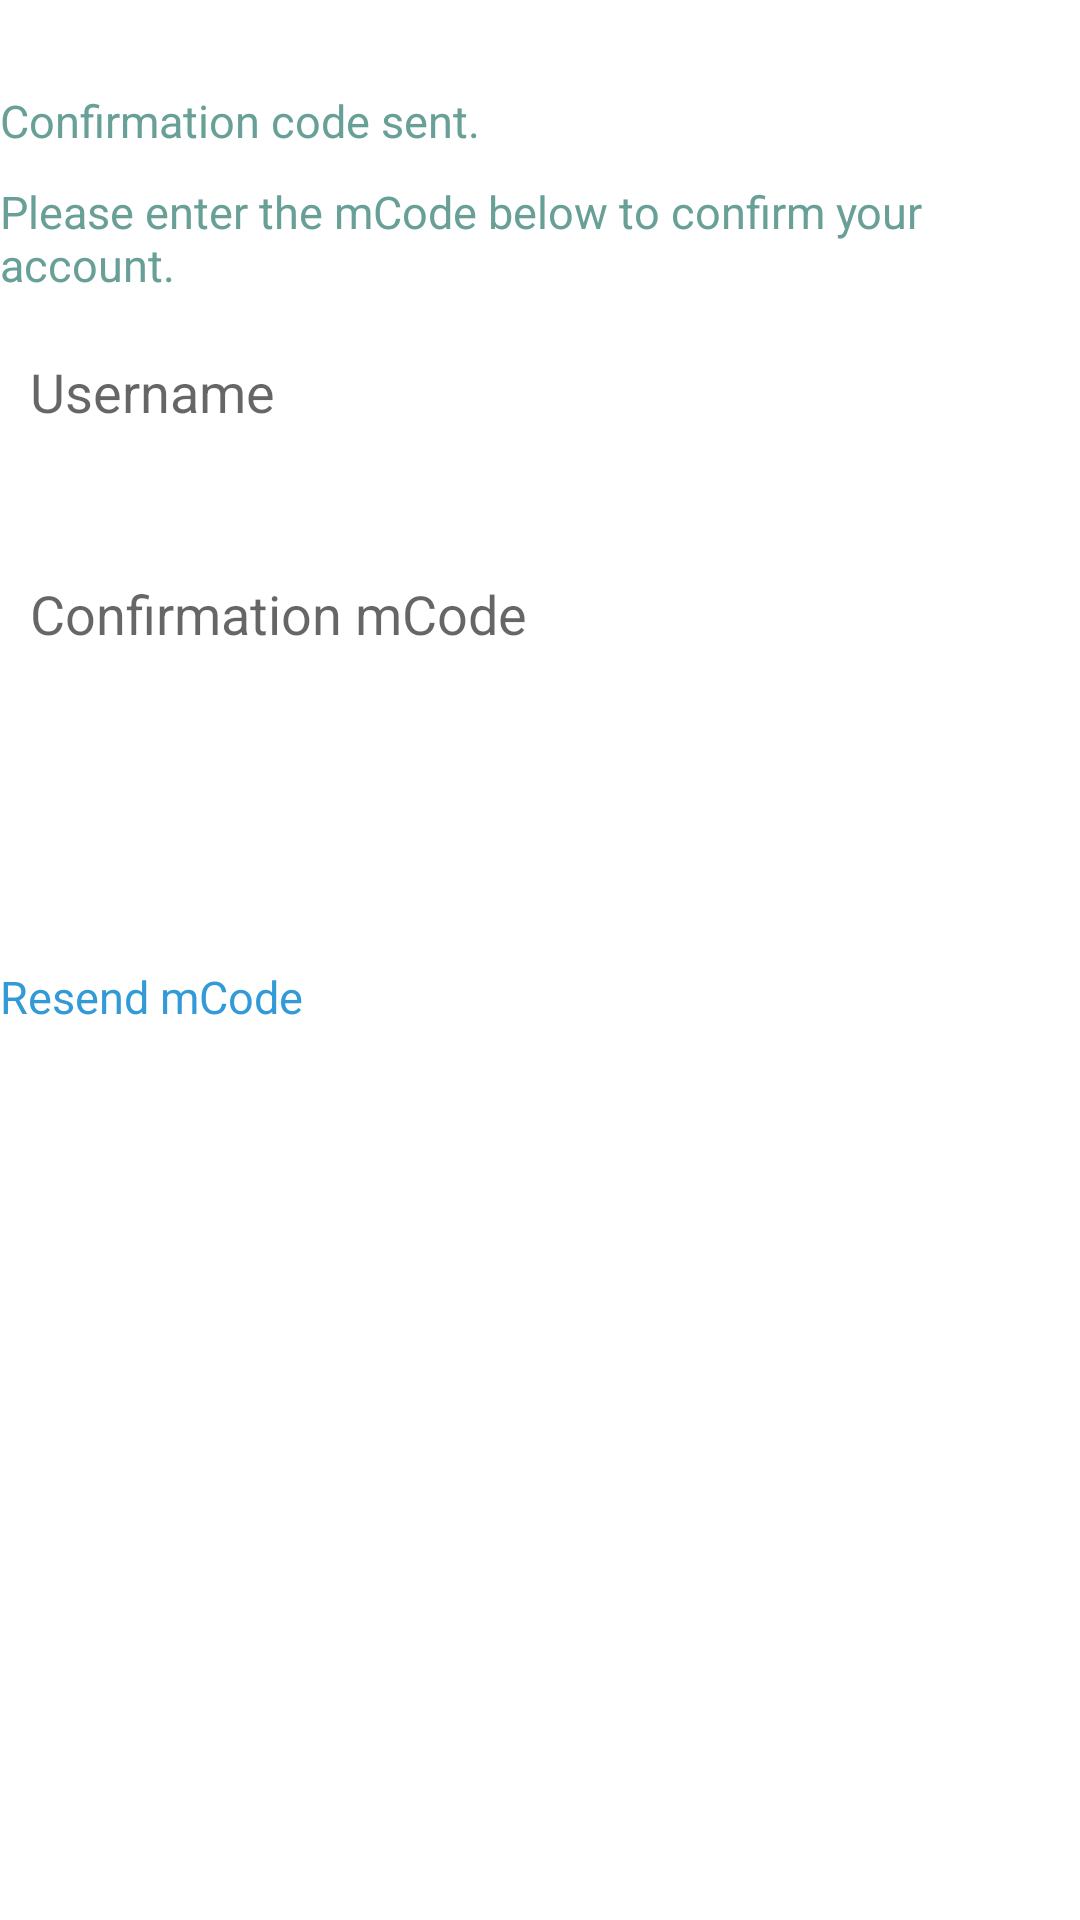

Write the Android layout XML for this screen, with the resource values it uses.
<!-- AndroidManifest.xml: application theme AppTheme -->
<!-- res/layout/content_sign_up_confirm.xml -->
<?xml version="1.0" encoding="utf-8"?>
<RelativeLayout xmlns:android="http://schemas.android.com/apk/res/android"
                xmlns:tools="http://schemas.android.com/tools"
                android:layout_width="match_parent"
                android:layout_height="match_parent"
                android:layout_marginLeft="@dimen/activity_horizontal_margin"
                android:layout_marginRight="@dimen/activity_horizontal_margin"
                android:layout_marginTop="@dimen/activity_vertical_margin"
                tools:context="com.transility.welloculus.ui.SignUpConfirm"
                tools:showIn="@layout/activity_sign_up_confirm">


    <Space
        android:layout_width="match_parent"
        android:layout_height="@dimen/activity_inter_group_separation"
        android:layout_centerHorizontal="true"
        android:id="@+id/space_confirm_1" />

    <TextView
        android:layout_width="match_parent"
        android:layout_height="wrap_content"
        android:textSize="@dimen/activity_text_size_small"
        android:text="@string/code_sent"
        android:id="@+id/textViewConfirmSubtext_1"
        android:layout_below="@id/space_confirm_1"
        android:layout_centerHorizontal="true" />

    <Space
        android:layout_width="match_parent"
        android:layout_height="@dimen/activity_intra_group_separation"
        android:layout_centerHorizontal="true"
        android:layout_below="@+id/textViewConfirmSubtext_1"
        android:id="@+id/space_confirm_1B" />

    <TextView
        android:layout_width="match_parent"
        android:layout_height="wrap_content"

        android:textSize="@dimen/activity_text_size_small"
        android:text="@string/enter_confirmation_code"
        android:id="@+id/textViewConfirmSubtext_2"
        android:layout_below="@id/space_confirm_1B"
        android:layout_centerHorizontal="true" />

    <Space
        android:layout_width="match_parent"
        android:layout_height="30dp"
        android:layout_centerHorizontal="true"
        android:layout_below="@id/space_confirm_1B"
        android:id="@+id/space_confirm_1A" />

    <TextView
        android:layout_width="match_parent"
        android:layout_height="wrap_content"
        android:textAppearance="?android:attr/textAppearanceSmall"
        android:textSize="@dimen/activity_text_size_small"
        android:text=" "
        android:id="@+id/textViewConfirmUserIdLabel"
        android:layout_below="@id/space_confirm_1A"
        android:layout_centerHorizontal="true" />

    <EditText
        android:layout_width="match_parent"
        android:layout_height="@dimen/activity_text_height"
        android:paddingLeft="@dimen/activity_text_padding"
        android:paddingRight="@dimen/activity_text_padding"
        android:id="@+id/editTextConfirmUserId"
        android:layout_below="@id/textViewConfirmUserIdLabel"
        android:layout_centerHorizontal="true"
        android:background="@drawable/text_border_selector"
        android:hint="Username"
        android:inputType="textPersonName"/>

    <TextView
        android:layout_width="match_parent"
        android:layout_height="wrap_content"
        android:textAppearance="?android:attr/textAppearanceSmall"
        android:textSize="@dimen/activity_text_padding"
        android:text=" "
        android:textColor="@color/alert"
        android:id="@+id/textViewConfirmUserIdMessage"
        android:layout_below="@id/editTextConfirmUserId"
        android:layout_centerHorizontal="true" />

    <TextView
        android:layout_width="match_parent"
        android:layout_height="wrap_content"
        android:textAppearance="?android:attr/textAppearanceSmall"
        android:textSize="@dimen/activity_text_size_small"
        android:text=" "
        android:id="@+id/textViewConfirmCodeLabel"
        android:layout_centerHorizontal="true"
        android:layout_below="@id/textViewConfirmUserIdMessage" />

    <EditText
        android:layout_width="match_parent"
        android:layout_height="@dimen/activity_text_height"
        android:paddingLeft="@dimen/activity_text_padding"
        android:paddingRight="@dimen/activity_text_padding"
        android:id="@+id/editTextConfirmCode"
        android:layout_below="@id/textViewConfirmCodeLabel"
        android:layout_centerHorizontal="true"
        android:background="@drawable/text_border_selector"
        android:hint="Confirmation mCode"
        android:inputType="number"/>

    <TextView
        android:layout_width="match_parent"
        android:layout_height="wrap_content"
        android:textAppearance="?android:attr/textAppearanceSmall"
        android:textSize="@dimen/activity_text_padding"
        android:text=" "
        android:textColor="@color/alert"
        android:id="@+id/textViewConfirmCodeMessage"
        android:layout_below="@id/editTextConfirmCode"
        android:layout_centerHorizontal="true" />

    <Space
        android:layout_width="match_parent"
        android:layout_height="@dimen/activity_intra_group_separation"
        android:layout_below="@id/textViewConfirmCodeMessage"
        android:id="@+id/space_confirm_2" />

    <Button
        style="@style/ButtonAppearance"
        android:layout_width="match_parent"
        android:layout_height="wrap_content"
        android:text="@string/confirm_title"
        android:textAllCaps="false"
        android:id="@+id/confirm_button"
        android:layout_centerHorizontal="true"
        android:layout_below="@id/space_confirm_2"
        />

    <Space
        android:layout_width="match_parent"
        android:layout_height="20dp"
        android:layout_below="@id/confirm_button"
        android:id="@+id/space_confirm_3" />

    <TextView
        android:layout_width="wrap_content"
        android:layout_height="wrap_content"
        android:textAppearance="?android:attr/textAppearanceSmall"
        android:text="Resend mCode"
        android:textAllCaps="false"
        android:textColor="@color/button_default"
        android:textSize="15dp"
        android:id="@+id/resend_confirm_req"
        android:layout_below="@+id/space_confirm_3"
        />

</RelativeLayout>
<!-- res/layout/activity_sign_up_confirm.xml (included above) -->
<?xml version="1.0" encoding="utf-8"?>
<LinearLayout xmlns:android="http://schemas.android.com/apk/res/android"
              xmlns:tools="http://schemas.android.com/tools"
              android:layout_width="match_parent"
              android:orientation="vertical"
              android:layout_height="match_parent"
              android:fitsSystemWindows="true"
              tools:context="com.transility.welloculus.ui.SignUpConfirm">


    <android.support.v7.widget.Toolbar
        android:id="@+id/toolbar"
        android:layout_width="match_parent"
        android:layout_height="?attr/actionBarSize"
        android:background="?attr/colorPrimary"
        android:gravity="center"
      >
        <TextView
           android:gravity="center"
            android:layout_width="match_parent"
            android:layout_height="wrap_content"
            android:id="@+id/confirm_toolbar_title"
            android:text="@string/confirm_title"
            android:textColor="@color/white"
            android:textSize="@dimen/action_bar_text" />
    </android.support.v7.widget.Toolbar>



    <include layout="@layout/content_sign_up_confirm" />

</LinearLayout>
<!-- resources referenced by this layout -->
<resources>
  <color name="alert">#AC1600</color>
  <color name="button_default">#329AD6</color>
  <color name="white">#FFFFFF</color>
  <dimen name="action_bar_text">20dp</dimen>
  <dimen name="activity_horizontal_margin">16dp</dimen>
  <dimen name="activity_inter_group_separation">30dp</dimen>
  <dimen name="activity_intra_group_separation">10dp</dimen>
  <dimen name="activity_text_height">40dp</dimen>
  <dimen name="activity_text_padding">10dp</dimen>
  <dimen name="activity_text_size_small">15dp</dimen>
  <dimen name="activity_vertical_margin">16dp</dimen>
  <string name="code_sent">Confirmation code sent.</string>
  <string name="confirm_title"> Confirm SignUp </string>
  <string name="enter_confirmation_code">Please enter the mCode below to confirm your account.</string>
  <style name="ButtonAppearance" parent="@android:style/Widget.Button">
          <item name="android:splitMotionEvents">false</item>
          <item name="android:windowEnableSplitTouch">false</item>
          <item name="android:padding">@dimen/medium_font</item>
          <item name="android:textSize">@dimen/medium_font</item>
          <item name="android:background">@drawable/button_selector</item>
          <item name="android:textColor">@color/white</item>
      </style>
  <style name="AppTheme" parent="Theme.AppCompat.Light.DarkActionBar">
          
          <item name="colorPrimary">@color/green</item>
  
          <item name="colorPrimaryDark">@color/dark_green</item>
          
  
          <item name="android:windowBackground">@color/white</item>
          <item name="android:textColorPrimary">@color/green</item>
          <item name="android:textColor">@color/green</item>
          <item name="windowNoTitle">true</item>
          <item name="android:itemBackground">@color/white</item>
          <item name="android:itemTextAppearance">@style/MenuItemTextAppearance</item>
          <item name="android:spinnerStyle">@style/SpinnerAppTheme</item>
          <item name="alertDialogTheme">@style/AlertDialogTheme</item>
  
          
      </style>
  <dimen name="medium_font">16dp</dimen>
  <color name="green">#68A097</color>
  <color name="dark_green">#5cb85c</color>
  <style name="MenuItemTextAppearance" parent="@android:style/TextAppearance">
          <item name="android:textSize">@dimen/medium_font</item>
          <item name="android:textColor">@color/colorPrimary</item>
      </style>
  <style name="SpinnerAppTheme" parent="android:Widget.Spinner">
          <item name="android:background">@drawable/spinner</item>
          <item name="android:dropDownSelector">@drawable/spinner</item>
      </style>
  <style name="AlertDialogTheme" parent="Theme.AppCompat.Light.Dialog.Alert">
          <item name="buttonBarNegativeButtonStyle">@style/NegativeButtonStyle</item>
          <item name="buttonBarPositiveButtonStyle">@style/PositiveButtonStyle</item>
      </style>
  <color name="colorPrimary">@color/green</color>
  <style name="NegativeButtonStyle" parent="Widget.AppCompat.Button.ButtonBar.AlertDialog">
          <item name="android:textColor">#f00</item>
      </style>
  <style name="PositiveButtonStyle" parent="Widget.AppCompat.Button.ButtonBar.AlertDialog">
          <item name="android:textColor">#00f</item>
      </style>
</resources>
